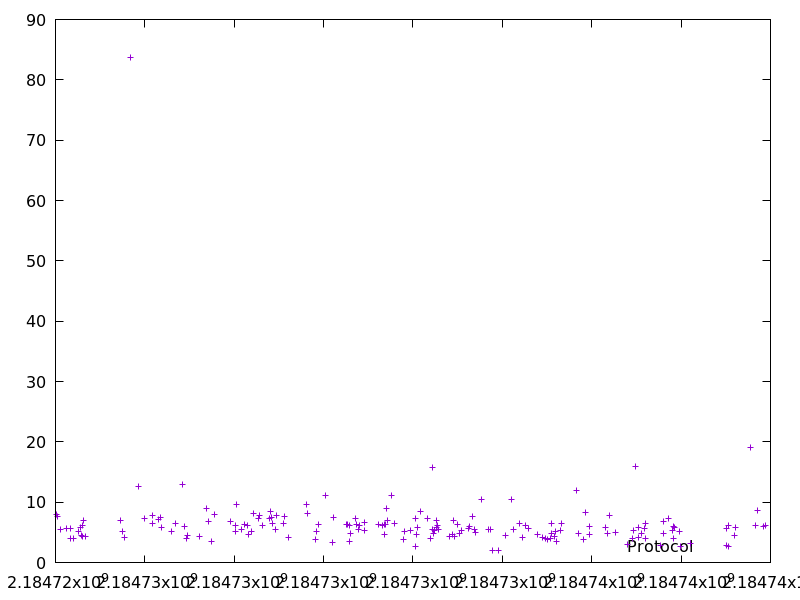

Source data for this figure (header and first rows):
2184724015.24323, 7.9860999999999995
2184724042, 7.683
2184724102, 5.529
2184724256, 5.726
2184724330, 4.003
2184724342, 5.61
2184724395, 4.015
2184724526, 5.11
2184724570, 5.774
2184724589, 4.501
2184724602, 4.364
2184724608, 6.089
2184724630, 6.965
2184724667, 4.252
2184725462, 6.982
2184725508, 5.092
2184725554, 4.184
2184725685, 83.75
2184725849, 12.57
2184725994, 7.276
2184726162, 7.815
2184726182, 6.403
2184726310, 7.193
2184726338, 7.551
2184726365, 5.837
2184726600, 5.202
2184726693, 6.481
2184726844, 12.94
2184726892, 5.964
2184726930, 4.011
2184726960, 4.44
2184727228, 4.296
2184727380, 8.942
2184727423, 6.889
2184727489, 3.573
2184727549, 7.953
2184727908, 6.859
2184728025, 5.142
2184728031, 6.07
2184728043, 9.612
2184728153, 5.517
2184728240, 6.388
2184728299, 6.079
2184728311, 4.585
2184728388, 5.155
2184728427, 8.153
2184728533, 7.248
2184728575, 7.868
2184728635, 6.077
2184728780, 7.259
2184728800, 8.529
2184728830, 7.512
2184728851, 6.5
2184728919, 5.424
2184728951, 7.731
2184729096, 6.482
2184729124, 7.629
2184729214, 4.096
2184729615, 9.663
2184729649, 8.147
2184729824, 3.893
... 120 more rows
